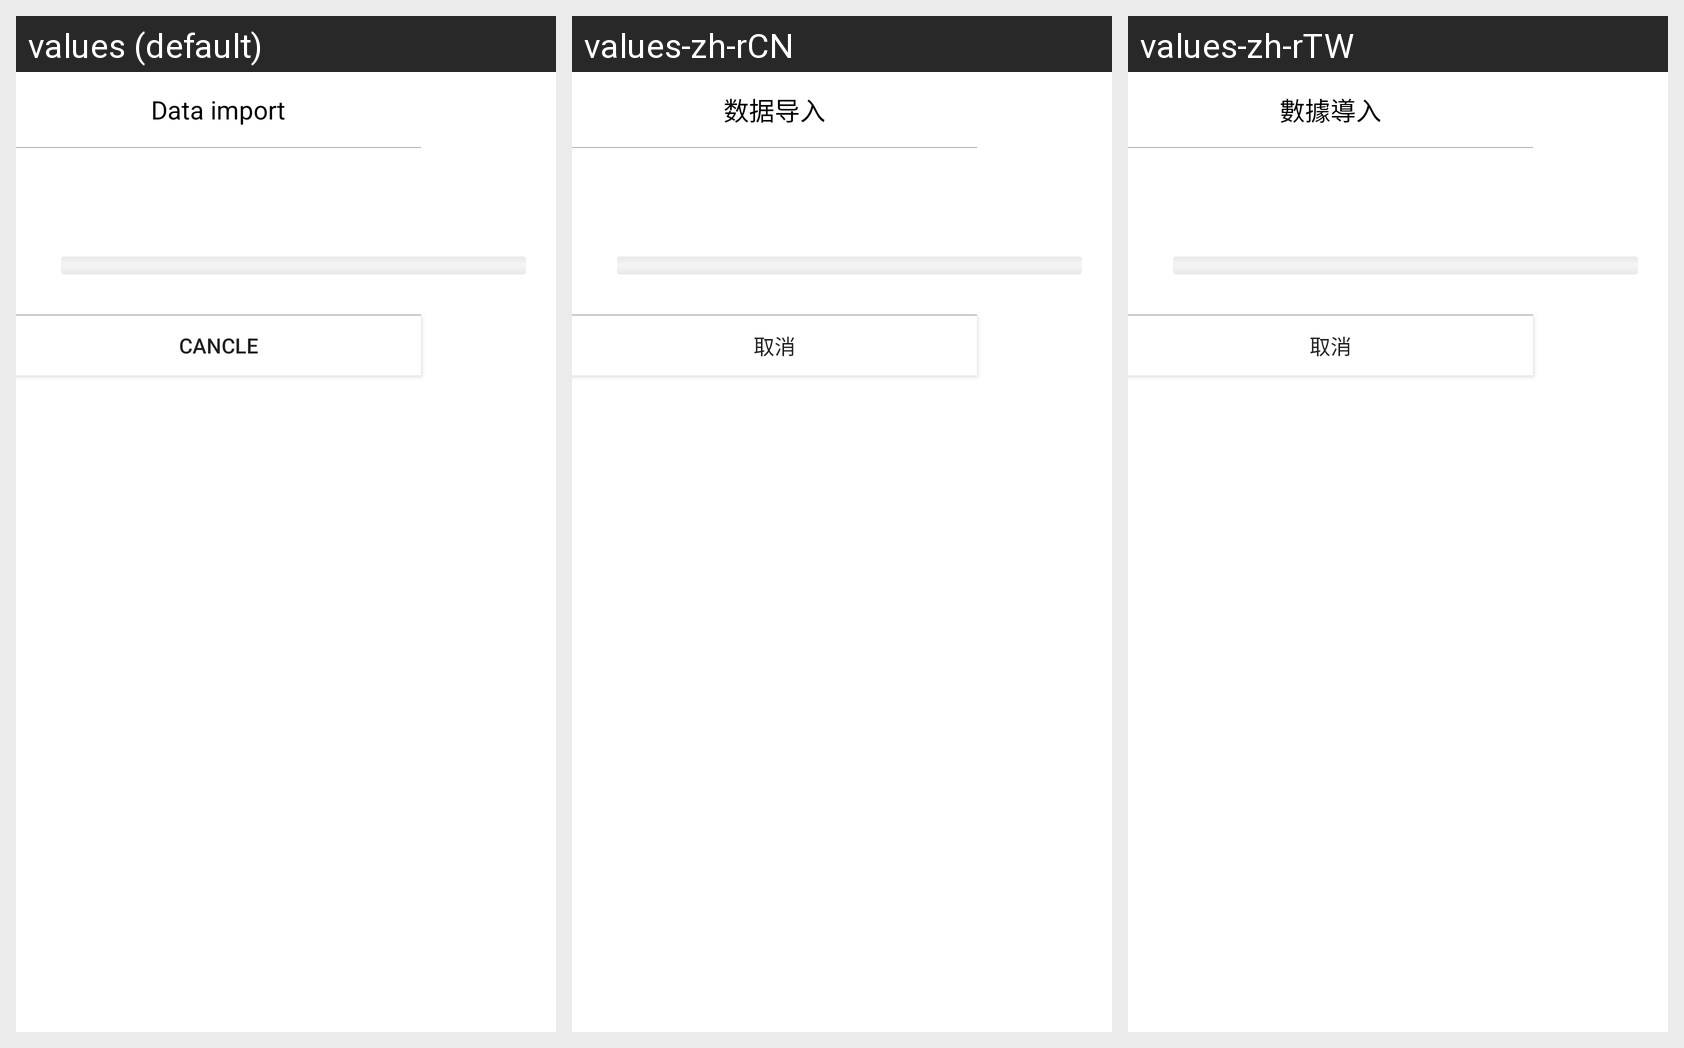

The same Android screen rendered under several of its app's locales, left to right. List the strings drawn on it with the default value and each locale's translation.
Android screen res/layout/dialog_add_to_file.xml rendered under 3 locales, left to right: values (default), values-zh-rCN, values-zh-rTW. Device: Nexus 5 (rendered at 1080×1920; each locale shown at half size, 540×960, under a caption strip naming it); theme AppTheme.NoActionBar.
Strings drawn on this screen, with the default value and each locale's value (text and hints the layout hard-codes, and strings that could not be matched under every locale, appear in the picture but are not listed):

backup_data_import
  values: Data import
  values-zh-rCN: 数据导入
  values-zh-rTW: 數據導入

cancle
  values: cancle
  values-zh-rCN: 取消
  values-zh-rTW: 取消
